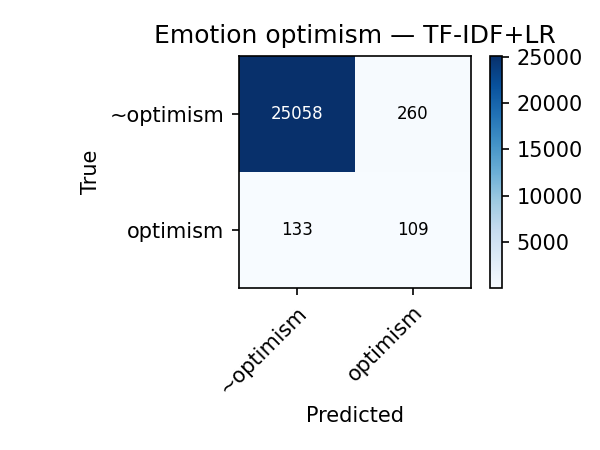

Source data for this figure (header and first rows):
true\pred, ~optimism, optimism
~optimism, 25058, 260
optimism, 133, 109
